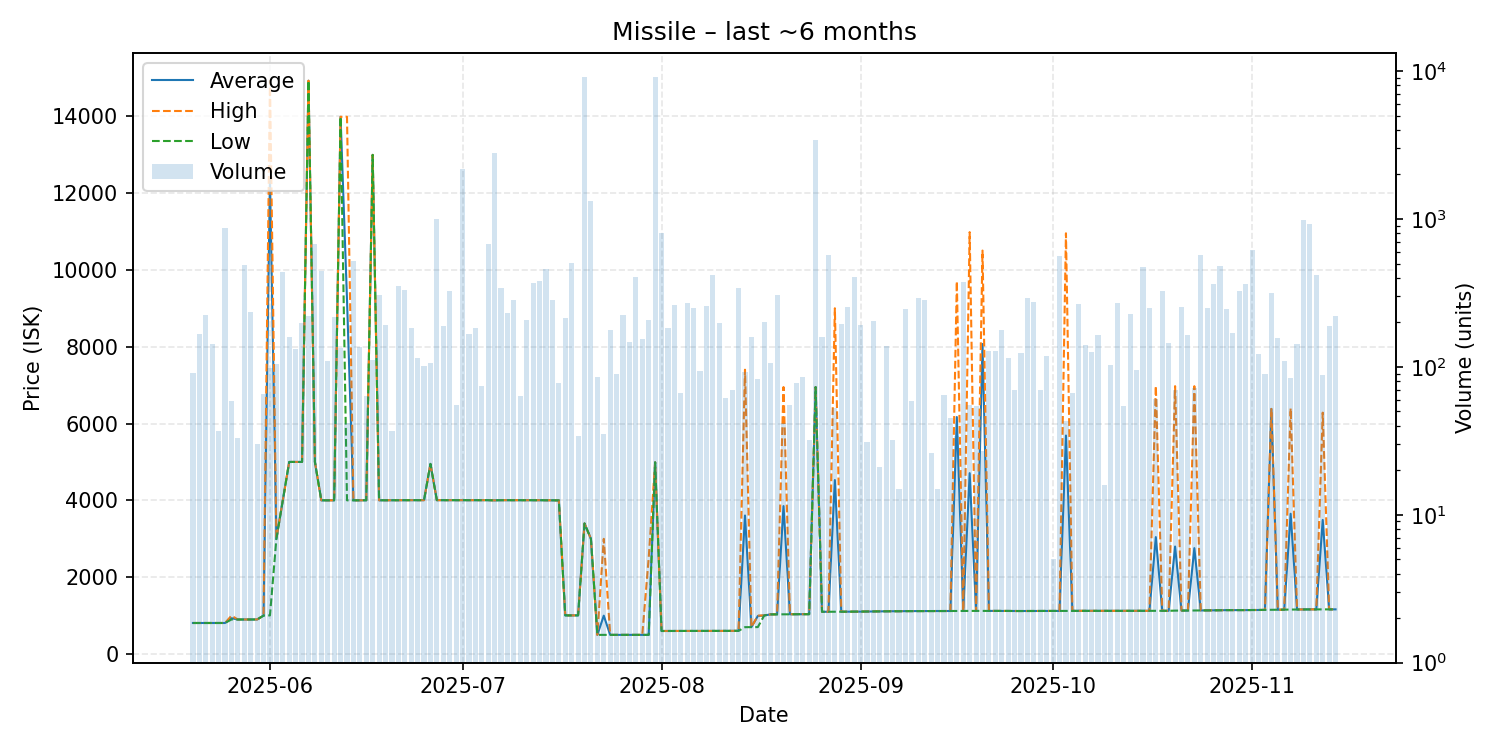

Data behind this chart, as committed beside it:
date, average, highest, lowest, order_count, volume
2025-05-20, 809.1, 809.1, 809.0, 10, 91
2025-05-21, 809.3, 809.3, 809.3, 13, 166
2025-05-22, 809.4, 809.4, 809.4, 9, 226
2025-05-23, 809.4, 809.4, 809.4, 5, 142
2025-05-24, 809.4, 809.4, 809.4, 8, 37
2025-05-25, 809.4, 809.4, 809.4, 14, 864
2025-05-26, 933.9, 1000, 900.0, 10, 59
2025-05-27, 900, 900.1, 900.0, 7, 33
2025-05-28, 900.1, 900.1, 900.1, 20, 489
2025-05-29, 900.2, 900.2, 900.2, 7, 234
2025-05-30, 900.6, 900.8, 900.5, 7, 30
2025-05-31, 1001, 1003, 1001, 8, 66
2025-06-01, 12398, 14920, 1007, 17, 98
2025-06-02, 3000, 3000, 3000, 14, 105
2025-06-03, 4000, 4000, 4000, 12, 436
2025-06-04, 5000, 5000, 5000, 7, 158
2025-06-05, 5000, 5000, 5000, 9, 132
2025-06-06, 5000, 5000, 5000, 13, 198
2025-06-07, 14920, 14920, 14920, 14, 222
2025-06-08, 5000, 5000, 5000, 16, 674
2025-06-09, 4001, 4001, 4001, 9, 446
2025-06-10, 4001, 4001, 4001, 10, 110
2025-06-11, 4001, 4001, 4001, 14, 218
2025-06-12, 13980, 13980, 13980, 10, 135
2025-06-13, 9228, 13980, 4001, 8, 42
2025-06-14, 4001, 4001, 4001, 16, 516
2025-06-15, 4002, 4002, 4002, 9, 136
2025-06-16, 4002, 4002, 4002, 8, 64
2025-06-17, 12990, 12990, 12990, 5, 111
2025-06-18, 4002, 4002, 4002, 7, 307
2025-06-19, 4003, 4003, 4003, 9, 192
2025-06-20, 4006, 4006, 4005, 4, 37
2025-06-21, 4006, 4006, 4006, 13, 354
2025-06-22, 4005, 4005, 4005, 9, 330
2025-06-23, 4005, 4005, 4005, 19, 182
2025-06-24, 4005, 4005, 4005, 11, 115
2025-06-25, 4005, 4005, 4005, 8, 102
2025-06-26, 4950, 4950, 4950, 10, 106
2025-06-27, 4005, 4005, 4005, 13, 1005
2025-06-28, 4005, 4005, 4005, 10, 188
2025-06-29, 4005, 4005, 4005, 11, 325
2025-06-30, 4005, 4005, 4005, 10, 55
2025-07-01, 4005, 4005, 4005, 15, 2184
2025-07-02, 4005, 4005, 4005, 13, 166
2025-07-03, 4005, 4005, 4005, 10, 184
2025-07-04, 4005, 4005, 4005, 8, 74
2025-07-05, 4005, 4005, 4005, 18, 678
2025-07-06, 4000, 4000, 4000, 8, 2803
2025-07-07, 4005, 4005, 4005, 16, 342
2025-07-08, 4005, 4005, 4005, 7, 231
2025-07-09, 4005, 4005, 4005, 15, 284
2025-07-10, 4004, 4004, 4004, 6, 64
2025-07-11, 4004, 4004, 4004, 8, 208
2025-07-12, 4004, 4004, 4004, 16, 368
2025-07-13, 4004, 4004, 4004, 16, 383
2025-07-14, 4002, 4002, 4002, 14, 456
2025-07-15, 4000, 4000, 4000, 5, 282
2025-07-16, 4000, 4000, 4000, 9, 78
2025-07-17, 1007, 1007, 1007, 14, 215
2025-07-18, 1007, 1007, 1007, 13, 501
... 119 more rows
